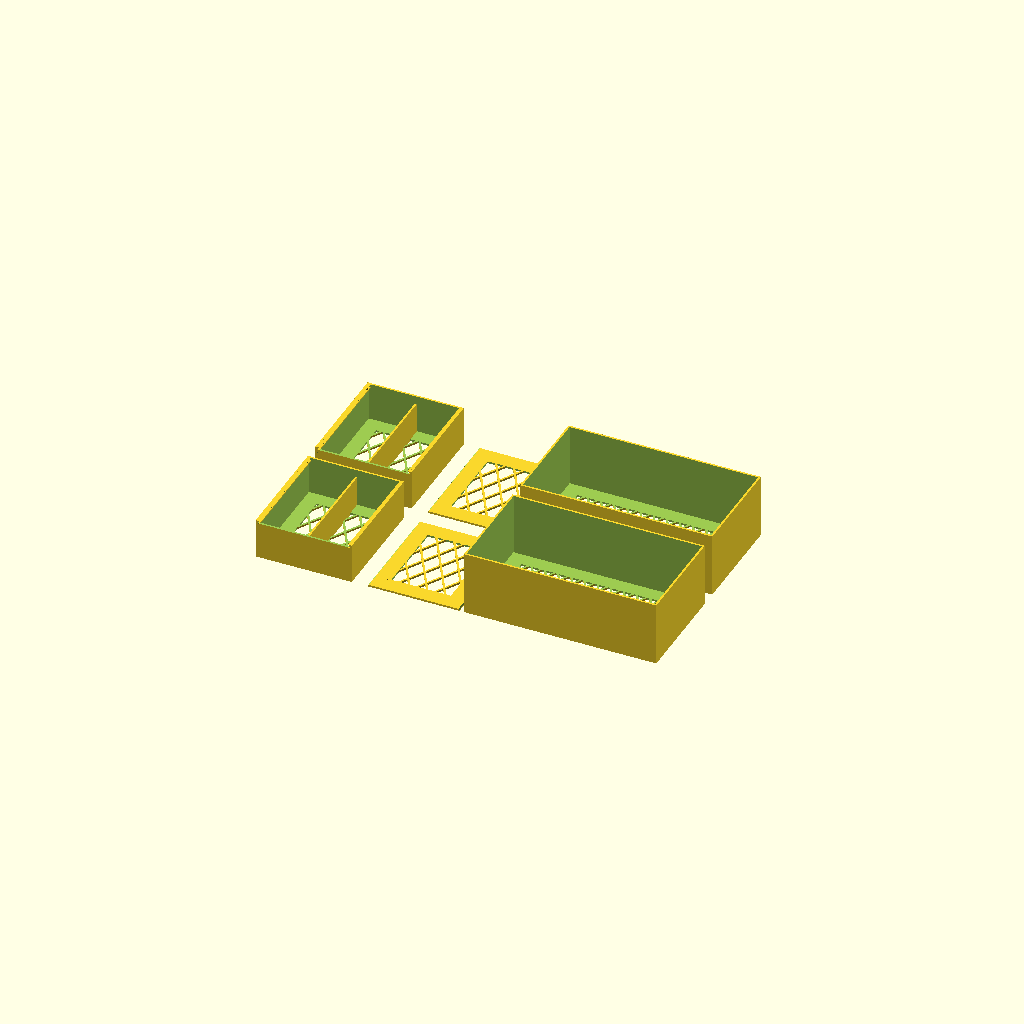
Cell 1: the model at its default parameters.
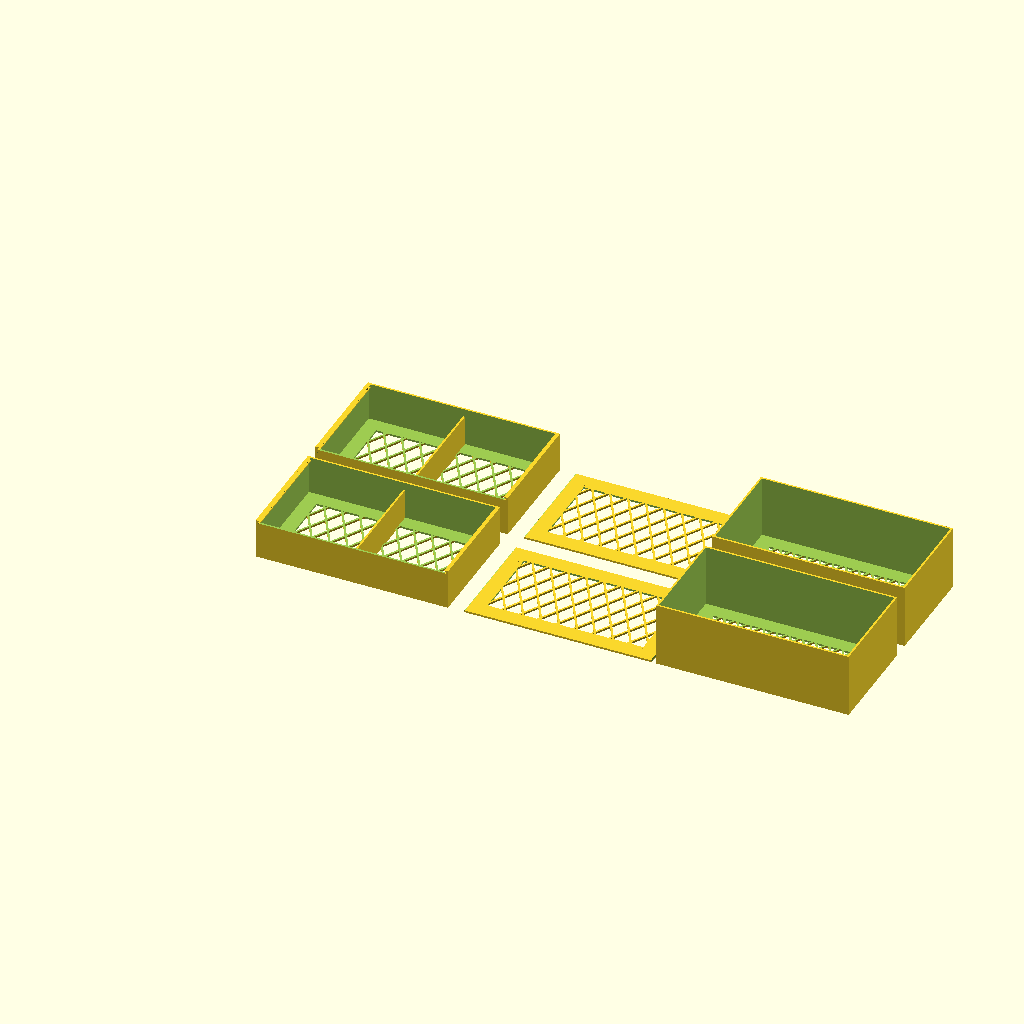
Cell 2: the same model with playerBoxX = 120.
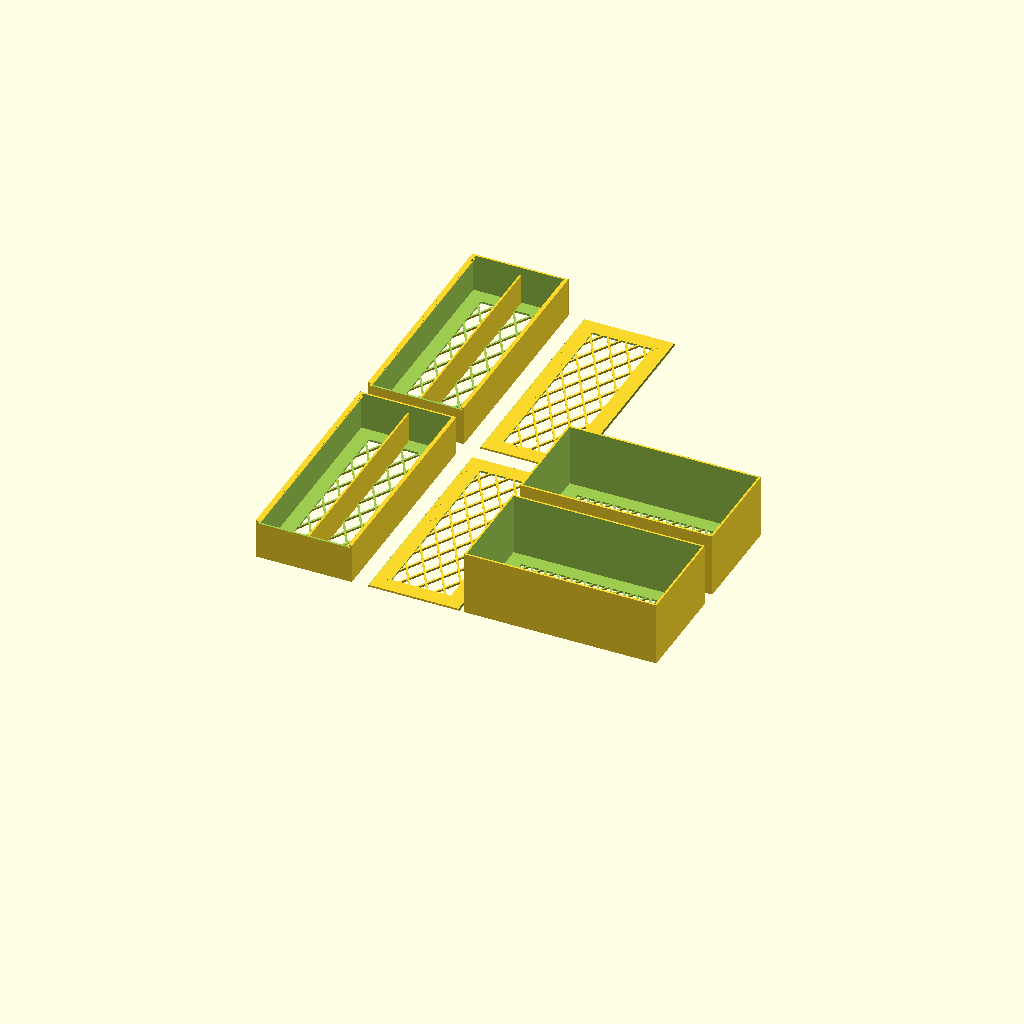
Cell 3 — playerBoxY set to 140, the other parameters unchanged.
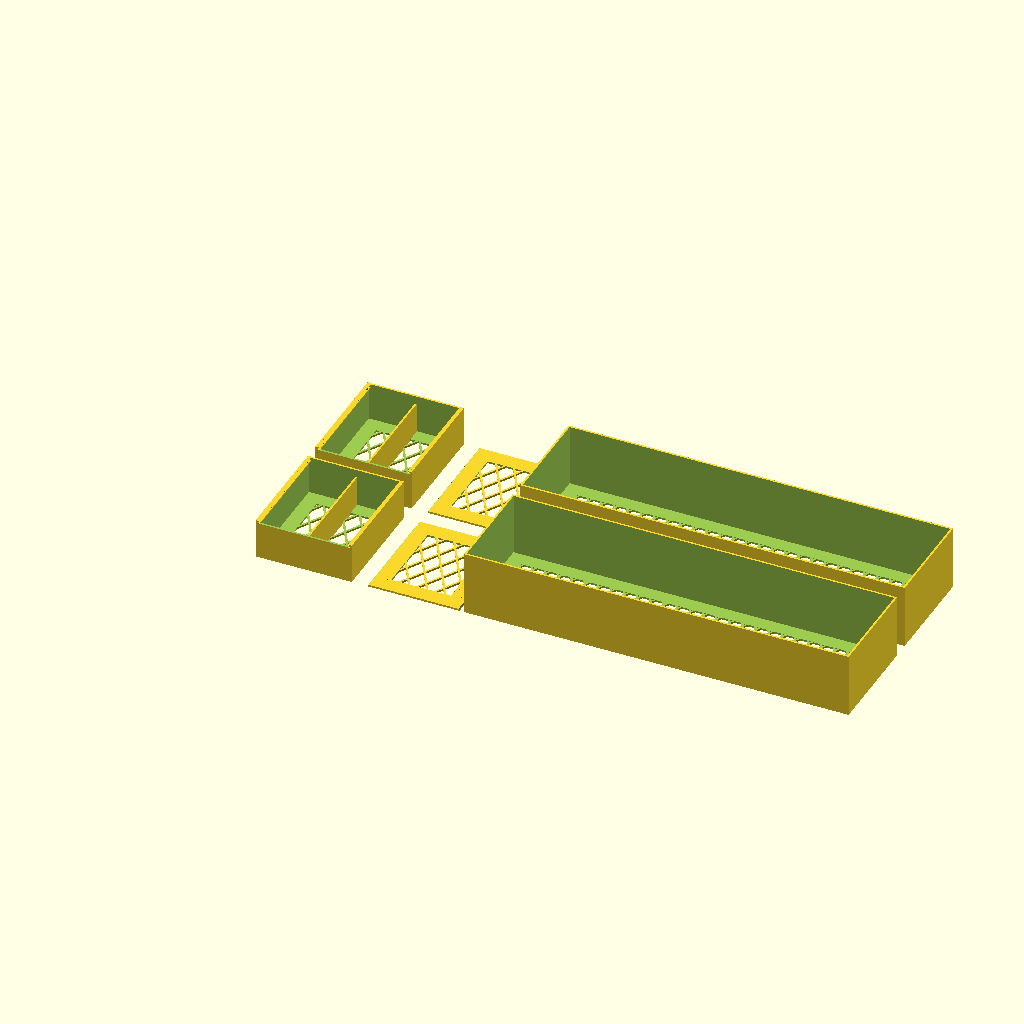
Cell 4: crewX = 240 (everything else at default).
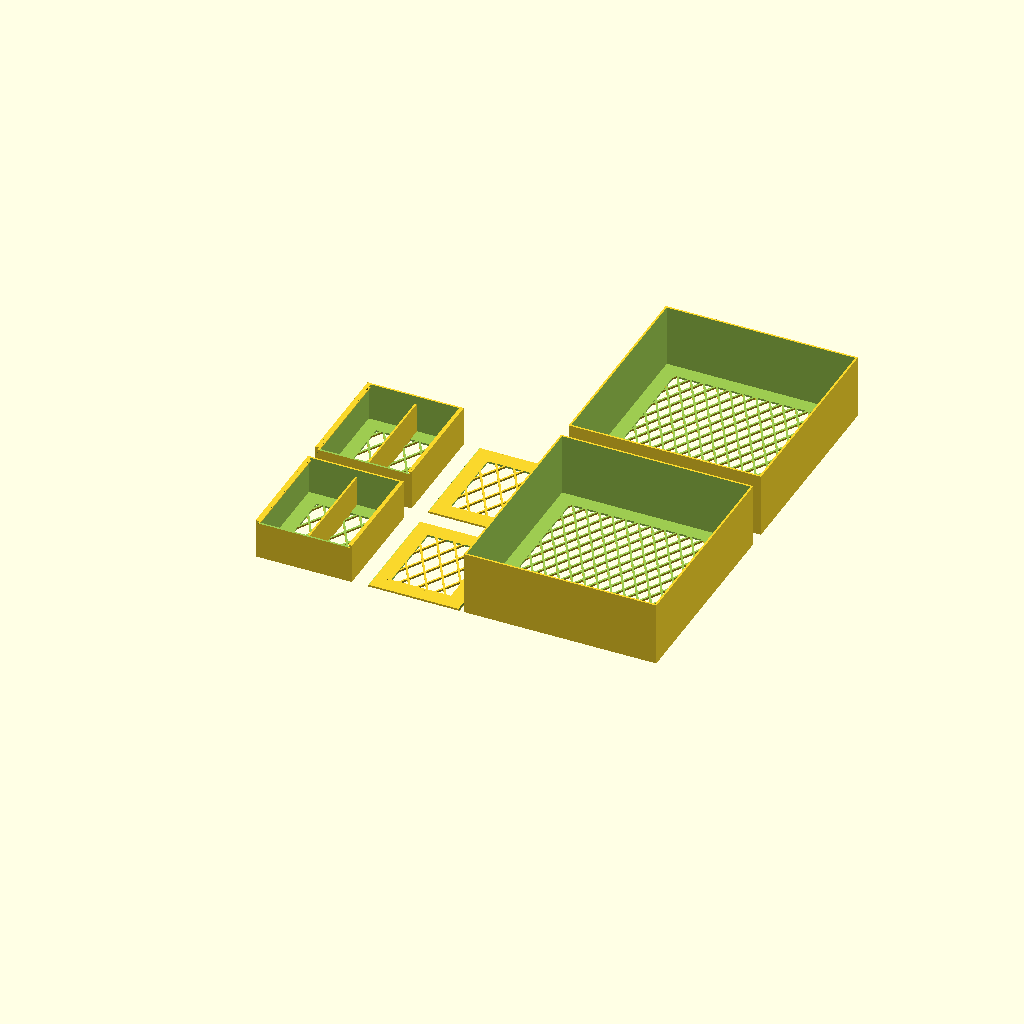
Cell 5: crewY = 130 (everything else at default).
One fixed orthographic camera (rotation 55°, 0°, 25°; colour scheme Cornfield) for every cell.
The OpenSCAD source (Wundersame Wesen/playerMaterial.scad):
include <../prepared/box.scad>;
include <../prepared/box +lid.scad>;

material = 1.2;
playerBoxX = 60;
playerBoxY = 70;
boxWithLid(x = playerBoxX, y = playerBoxY, z = 25, hashSpace = 10, print = true);
translate(v = [playerBoxX/2, 0 , 0])
	cube(size = [material, playerBoxY, 20]);

translate(v = [0, playerBoxY + 10, 0]) {
	boxWithLid(x = playerBoxX, y = playerBoxY, z = 25, hashSpace = 10, print = true);
	translate(v = [playerBoxX/2, 0 , 0])
		cube(size = [material, playerBoxY, 20]);
}

crewX = 120;
crewY = 65;
crewZ = 40;

translate(v = [playerBoxX * 2 + 10, 0, 0]) 
	box(x = crewX, y = crewY, z = crewZ);
translate(v = [playerBoxX * 2 + 10, crewY + 10, 0]) 
	box(x = crewX, y = crewY, z = crewZ);
Customizer parameters (derived from the source; name, type, default, range or options):
material: number, default 1.2
playerBoxX: number, default 60
playerBoxY: number, default 70
crewX: number, default 120
crewY: number, default 65
crewZ: number, default 40
